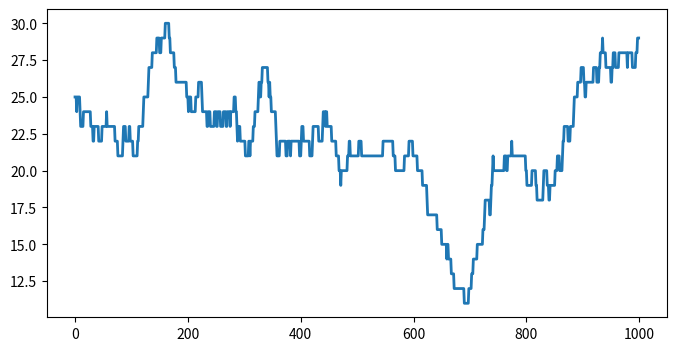
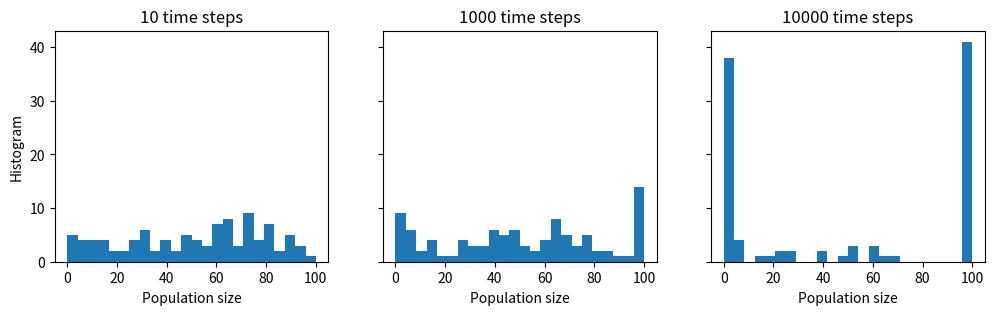

Write the Python code that produced these figures, in order.
import numpy as np
import matplotlib.pyplot as plt
%matplotlib inline

N = 100  # maximum population size
a = .5 / N  # birth rate
b = .5 / N  # death rate

nsteps = 1000
x = np.zeros(nsteps)
x[0] = 25

for t in range(nsteps - 1):
    if 0 < x[t] < N - 1:
        # Is there a birth?
        birth = np.random.rand() <= a * x[t]
        # Is there a death?
        death = np.random.rand() <= b * x[t]
        # We update the population size.
        x[t + 1] = x[t] + 1 * birth - 1 * death
    # The evolution stops if we reach $0$ or $N$.
    else:
        x[t + 1] = x[t]

fig, ax = plt.subplots(1, 1, figsize=(8, 4))
ax.plot(x, lw=2)

ntrials = 100
x = np.random.randint(size=ntrials,
                      low=0, high=N)

def simulate(x, nsteps):
    """Run the simulation."""
    for _ in range(nsteps - 1):
        # Which trials to update?
        upd = (0 < x) & (x < N - 1)
        # In which trials do births occur?
        birth = 1 * (np.random.rand(ntrials) <= a * x)
        # In which trials do deaths occur?
        death = 1 * (np.random.rand(ntrials) <= b * x)
        # We update the population size for all trials
        x[upd] += birth[upd] - death[upd]

bins = np.linspace(0, N, 25)

nsteps_list = [10, 1000, 10000]
fig, axes = plt.subplots(1, len(nsteps_list),
                         figsize=(12, 3),
                         sharey=True)
for i, nsteps in enumerate(nsteps_list):
    ax = axes[i]
    simulate(x, nsteps)
    ax.hist(x, bins=bins)
    ax.set_xlabel("Population size")
    if i == 0:
        ax.set_ylabel("Histogram")
    ax.set_title(f"{nsteps} time steps")